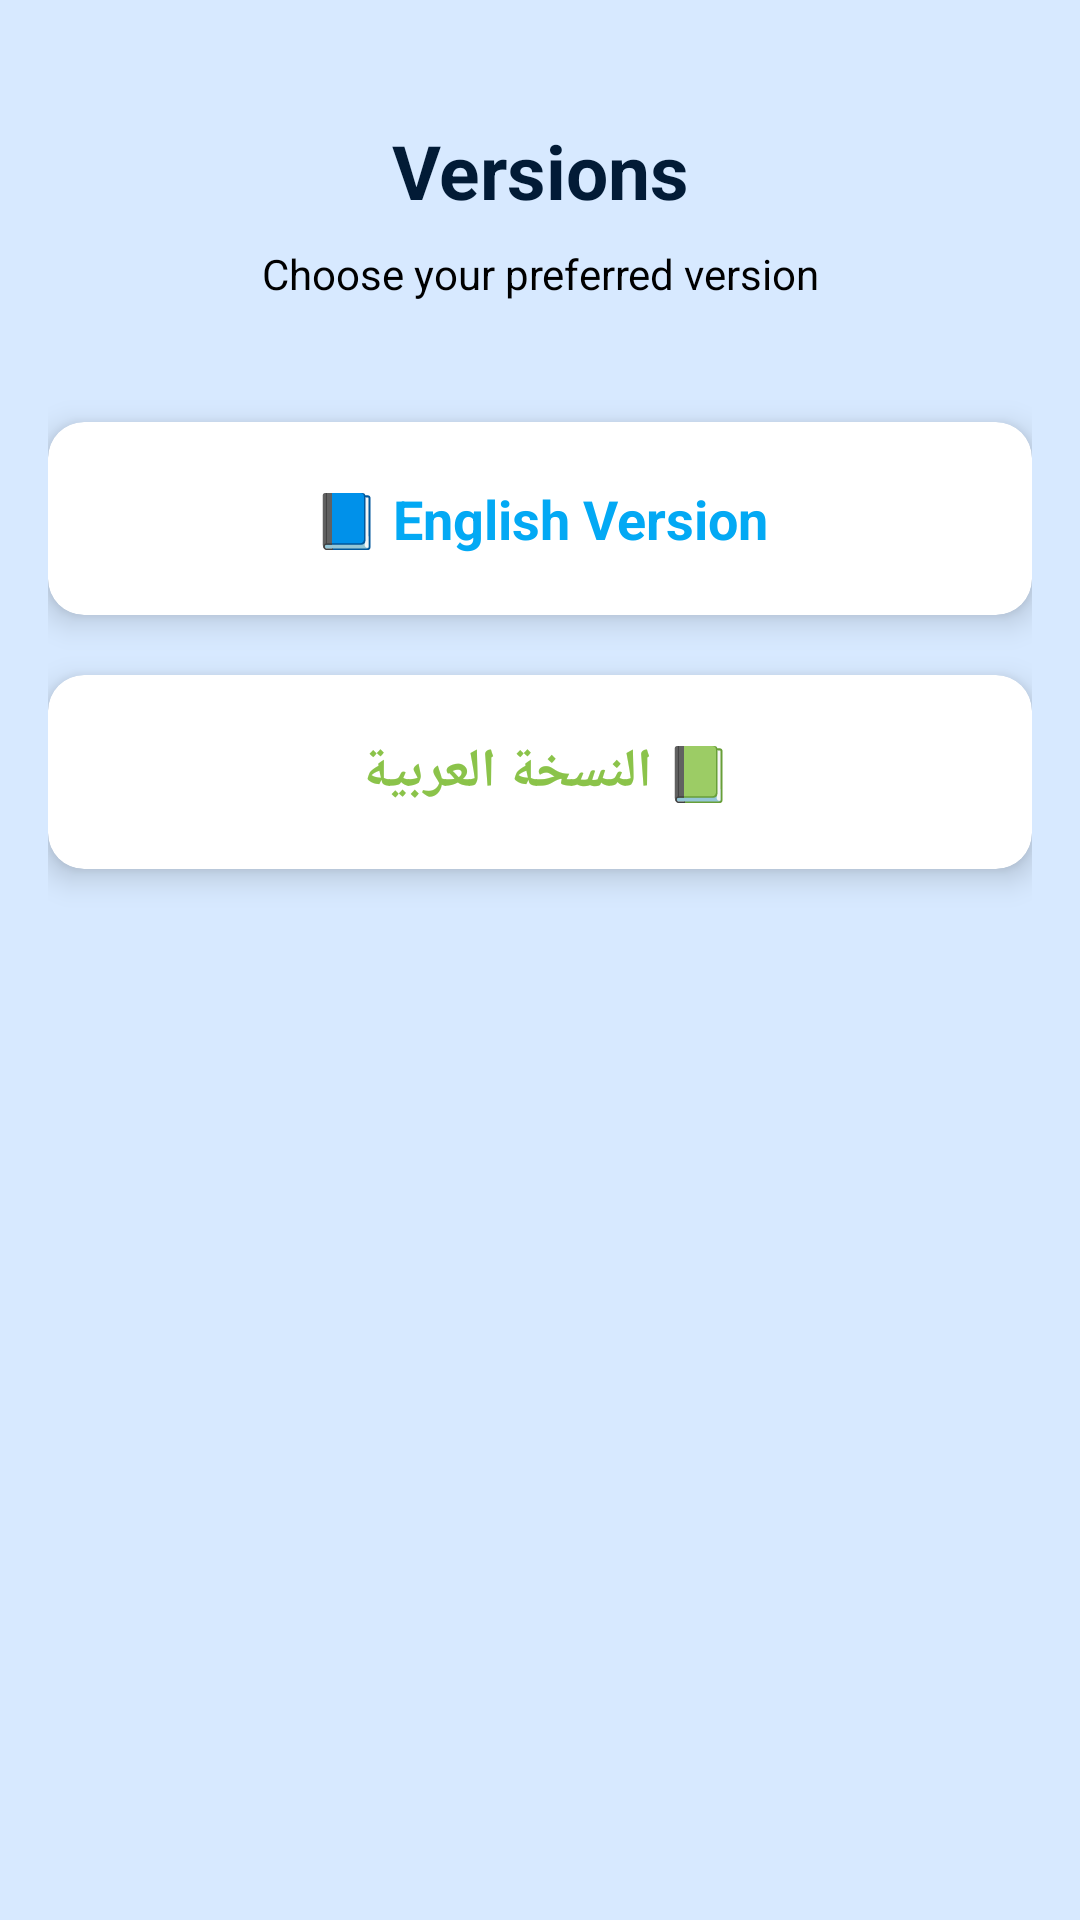

This screen was rendered from an Android layout file. Write that file and the resources it references.
<!-- AndroidManifest.xml: application theme Theme.ShukuruYesu -->
<!-- res/layout/fragment_pdfs.xml -->
<?xml version="1.0" encoding="utf-8"?>
<androidx.constraintlayout.widget.ConstraintLayout
    xmlns:android="http://schemas.android.com/apk/res/android"
    xmlns:app="http://schemas.android.com/apk/res-auto"
    android:layout_width="match_parent"
    android:layout_height="match_parent"
    android:padding="16dp"
    android:background="#D7E9FF">



    
    <TextView
        android:id="@+id/tvTitle"
        android:layout_width="0dp"
        android:layout_height="wrap_content"
        android:text="@string/versions"
        android:textSize="25sp"
        android:textStyle="bold"
        android:textColor="@color/ic_launcher_background"
        android:gravity="center"
        app:layout_constraintTop_toTopOf="parent"
        app:layout_constraintStart_toStartOf="parent"
        app:layout_constraintEnd_toEndOf="parent"
        android:layout_marginTop="24dp"/>

    
    <TextView
        android:id="@+id/tvSubtitle"
        android:layout_width="0dp"
        android:layout_height="wrap_content"
        android:text="@string/choose_your_preferred_version"
        android:textSize="14sp"
        android:gravity="center"
        android:textColor="@color/black"
        android:layout_marginTop="8dp"
        app:layout_constraintTop_toBottomOf="@id/tvTitle"
        app:layout_constraintStart_toStartOf="parent"
        app:layout_constraintEnd_toEndOf="parent"/>

    
    <androidx.cardview.widget.CardView
        android:id="@+id/cardEnglish"
        android:layout_width="0dp"
        android:layout_height="wrap_content"
        android:layout_marginTop="40dp"
        android:backgroundTint="@color/white"
        app:cardCornerRadius="12dp"
        app:cardElevation="6dp"
        app:layout_constraintTop_toBottomOf="@id/tvSubtitle"
        app:layout_constraintStart_toStartOf="parent"
        app:layout_constraintEnd_toEndOf="parent">

        <TextView
            android:id="@+id/btnEnglish"
            android:layout_width="match_parent"
            android:layout_height="wrap_content"
            android:padding="20dp"
            android:text="📘 English Version"
            android:textColor="#03A9F4"
            android:textSize="18sp"
            android:gravity="center"
            android:textStyle="bold"/>
    </androidx.cardview.widget.CardView>

    
    <androidx.cardview.widget.CardView
        android:id="@+id/cardArabic"
        android:layout_width="0dp"
        android:layout_height="wrap_content"
        android:layout_marginTop="20dp"
        android:backgroundTint="@color/white"
        app:cardCornerRadius="12dp"
        app:cardElevation="6dp"
        app:layout_constraintTop_toBottomOf="@id/cardEnglish"
        app:layout_constraintStart_toStartOf="parent"
        app:layout_constraintEnd_toEndOf="parent">

        <TextView
            android:id="@+id/btnArabic"
            android:layout_width="match_parent"
            android:layout_height="wrap_content"
            android:padding="20dp"
            android:text="📗 النسخة العربية "
            android:textSize="18sp"
            android:textColor="#8BC34A"
            android:gravity="center"
            android:textStyle="bold"/>
    </androidx.cardview.widget.CardView>

</androidx.constraintlayout.widget.ConstraintLayout>
<!-- resources referenced by this layout -->
<resources>
  <color name="black">#FF000000</color>
  <color name="ic_launcher_background">#021B36</color>
  <color name="white">#FFFFFFFF</color>
  <string name="choose_your_preferred_version">Choose your preferred version</string>
  <string name="versions">Versions</string>
  <style name="Theme.ShukuruYesu" parent="Base.Theme.ShukuruYesu" />
  <style name="Base.Theme.ShukuruYesu" parent="Theme.Material3.DayNight.NoActionBar">
          
          
      </style>
</resources>
